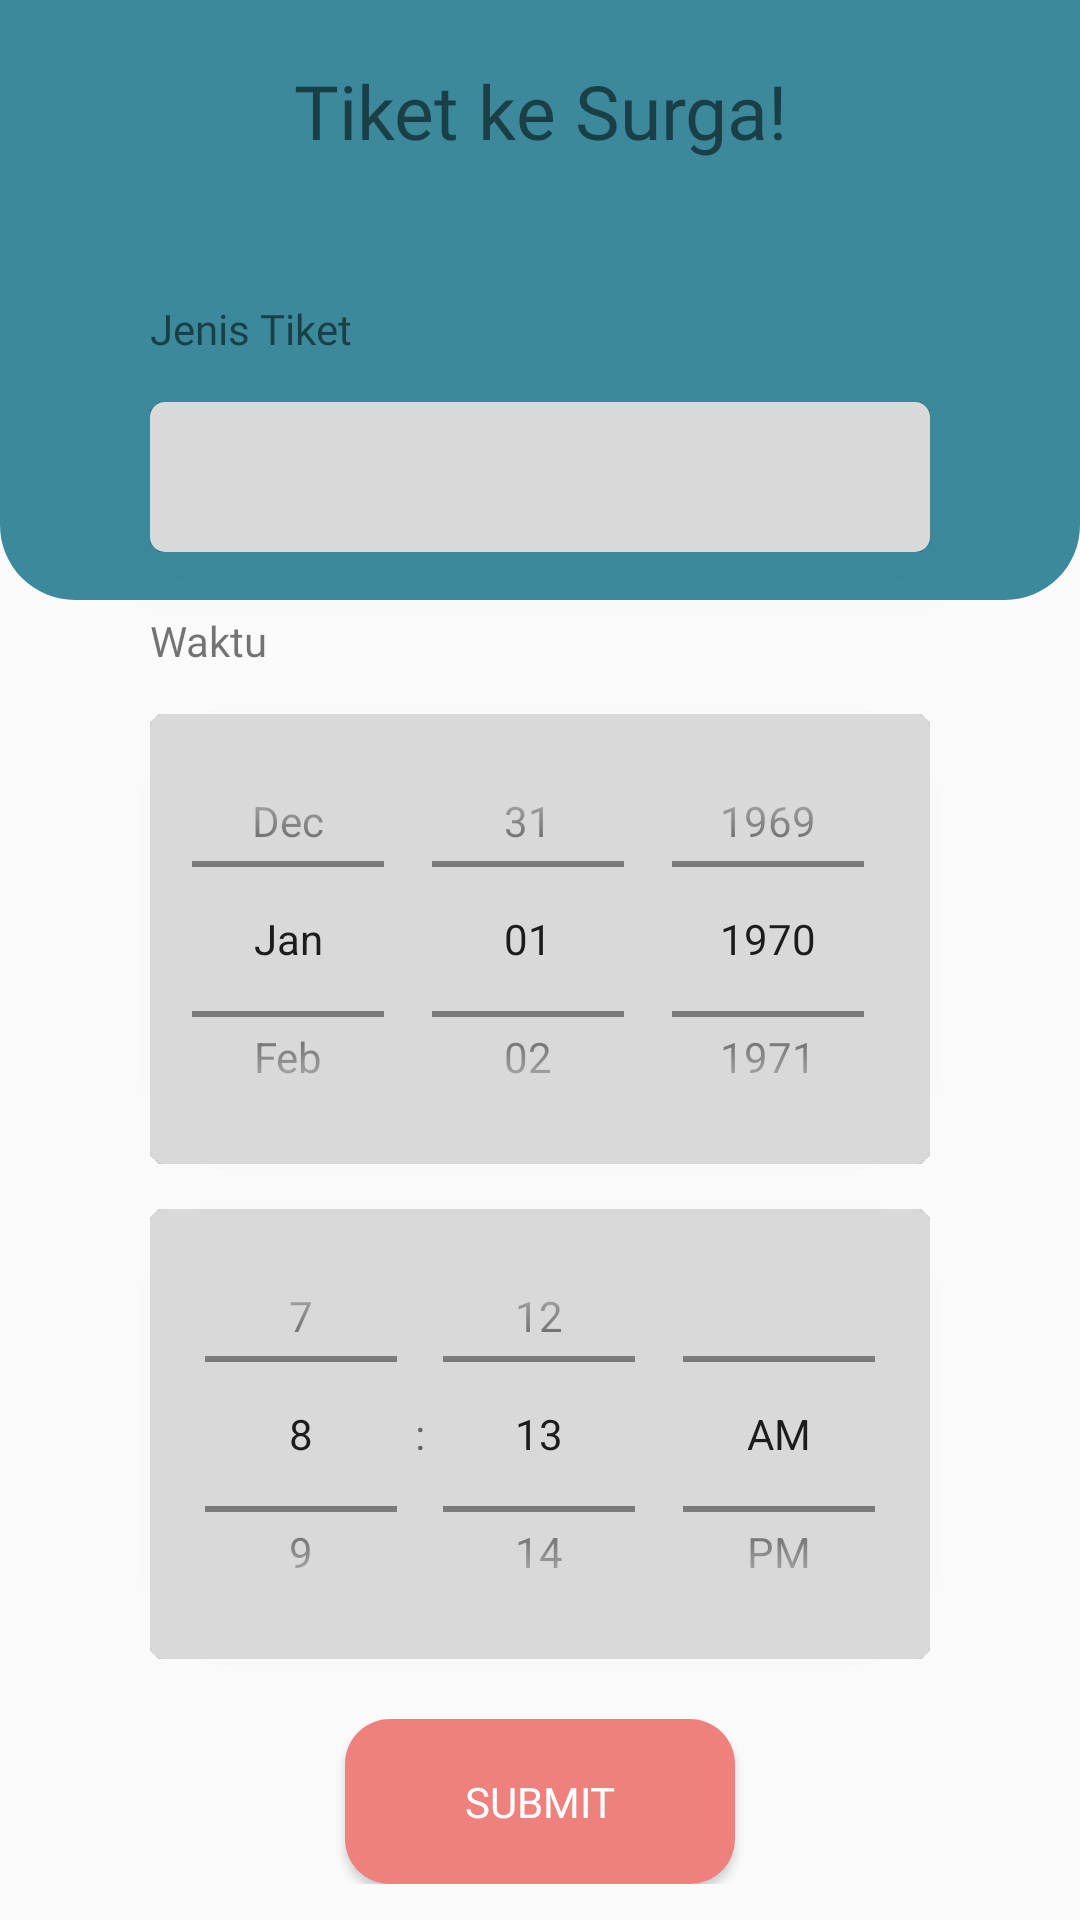

This screen was rendered from an Android layout file. Write that file and the resources it references.
<!-- AndroidManifest.xml: application theme Theme.SpinnerDateTimePicker -->
<!-- res/layout/activity_main.xml -->
<?xml version="1.0" encoding="utf-8"?>
<androidx.constraintlayout.widget.ConstraintLayout xmlns:android="http://schemas.android.com/apk/res/android"
    xmlns:app="http://schemas.android.com/apk/res-auto"
    xmlns:tools="http://schemas.android.com/tools"
    android:layout_width="match_parent"
    android:layout_height="match_parent"
    tools:context=".MainActivity">

    <TextView
        android:layout_width="wrap_content"
        android:layout_height="wrap_content"
        android:elevation="10dp"
        android:fontFamily="@font/montserrat_bold"
        android:text="Tiket ke Surga!"
        android:textSize="25dp"
        app:layout_constraintEnd_toEndOf="parent"
        app:layout_constraintStart_toStartOf="parent"
        app:layout_constraintTop_toTopOf="parent"
        android:layout_marginTop="20dp"/>


    <LinearLayout
        android:layout_width="match_parent"
        android:layout_height="match_parent"
        android:orientation="vertical"
        android:elevation="10dp"
        android:layout_marginTop="70dp">

        <TextView
            android:id="@+id/jenistiket"
            android:layout_width="wrap_content"
            android:layout_height="wrap_content"
            android:layout_marginLeft="50dp"
            android:layout_marginTop="30dp"
            android:elevation="10dp"
            android:fontFamily="@font/montserrat_bold"
            android:text="Jenis Tiket" />

        <Spinner
            android:id="@+id/dropjenistiket"
            android:layout_width="match_parent"
            android:layout_height="50dp"
            android:layout_marginLeft="50dp"
            android:layout_marginTop="15dp"
            android:layout_marginRight="50dp"
            android:background="@drawable/bgspinner"
            android:textAlignment="center"
            android:translationZ="9in"
            tools:ignore="InOrMmUsage" />

        <TextView
            android:id="@+id/waktu"
            android:layout_width="wrap_content"
            android:layout_height="wrap_content"
            android:layout_marginLeft="50dp"
            android:layout_marginTop="20dp"
            android:elevation="10dp"
            android:fontFamily="@font/montserrat_bold"
            android:text="Waktu" />

        <DatePicker
            android:id="@+id/dropwaktu"
            android:layout_width="match_parent"
            android:layout_height="150dp"
            android:layout_marginLeft="50dp"
            android:layout_marginTop="15dp"
            android:layout_marginRight="50dp"
            android:background="@drawable/bgspinner"
            android:calendarViewShown="false"
            android:datePickerMode="spinner"
            android:textAlignment="center"
            android:translationZ="9in"
            tools:ignore="InOrMmUsage" />

        <TimePicker
            android:id="@+id/dropjam"
            android:layout_width="match_parent"
            android:layout_height="150dp"
            android:layout_marginLeft="50dp"
            android:layout_marginTop="15dp"
            android:layout_marginRight="50dp"
            android:background="@drawable/bgspinner"
            android:textAlignment="center"
            android:timePickerMode="spinner"
            android:translationZ="9in"
            tools:ignore="InOrMmUsage" />


        <LinearLayout
            android:layout_width="match_parent"
            android:layout_height="wrap_content"
            android:orientation="horizontal"
            android:gravity="center"
            android:layout_marginTop="20dp">

            <Button
                android:id="@+id/submit"
                android:layout_width="130dp"
                android:layout_height="55dp"
                android:background="@drawable/bgbutton"
                android:fontFamily="@font/montserrat_bold"
                android:text="Submit"
                android:gravity="center"
                android:textAlignment="center"
                android:textColor="@color/white" />
        </LinearLayout>

    </LinearLayout>


    <View
        android:id="@+id/header"
        android:layout_width="match_parent"
        android:layout_height="200dp"
        android:background="@drawable/header"
        app:layout_constraintEnd_toEndOf="parent"
        app:layout_constraintStart_toStartOf="parent"
        app:layout_constraintTop_toTopOf="parent" />

    <View
        android:id="@+id/bg"
        android:layout_width="match_parent"
        android:layout_height="580dp"
        android:layout_marginLeft="25dp"
        android:layout_marginRight="25dp"
        android:background="@drawable/bg"
        android:elevation="9dp"
        app:layout_constraintEnd_toEndOf="parent"
        app:layout_constraintStart_toStartOf="parent"
        app:layout_constraintTop_toTopOf="parent"
        android:layout_marginTop="75dp"/>


</androidx.constraintlayout.widget.ConstraintLayout>
<!-- resources referenced by this layout -->
<resources>
  <!-- drawable bgbutton (drawable) -->
  <?xml version="1.0" encoding="utf-8"?>
  <selector xmlns:android="http://schemas.android.com/apk/res/android">
      <item>
          <shape android:shape="rectangle">
              <solid android:color="#EE817D"/>
              <corners android:radius="15dp"/>
          </shape>
      </item>
  </selector>
  <!-- drawable bgspinner (drawable) -->
  <?xml version="1.0" encoding="utf-8"?>
  <selector xmlns:android="http://schemas.android.com/apk/res/android">
      <item>
          <shape android:shape="rectangle">
              <solid android:color="#D9D9D9"/>
              <corners android:radius="5dp"/>
          </shape>
      </item>
  </selector>
  <!-- drawable header (drawable) -->
  <?xml version="1.0" encoding="utf-8"?>
  <selector xmlns:android="http://schemas.android.com/apk/res/android">
  <item>
      <shape android:shape="rectangle">
          <solid android:color="#3C899C"/>
          <corners android:bottomLeftRadius="25dp"
              android:bottomRightRadius="25dp"/>
      </shape>
  </item>
  </selector>
  <style name="Theme.SpinnerDateTimePicker" parent="Base.Theme.SpinnerDateTimePicker" />
  <style name="Base.Theme.SpinnerDateTimePicker" parent="Theme.AppCompat.Light.NoActionBar">
          
          
      </style>
  <!-- not gathered from this repository: default colours our renderer supplied (Android Studio template values) -->
  <color name="white">#FFFFFFFF</color>
</resources>
